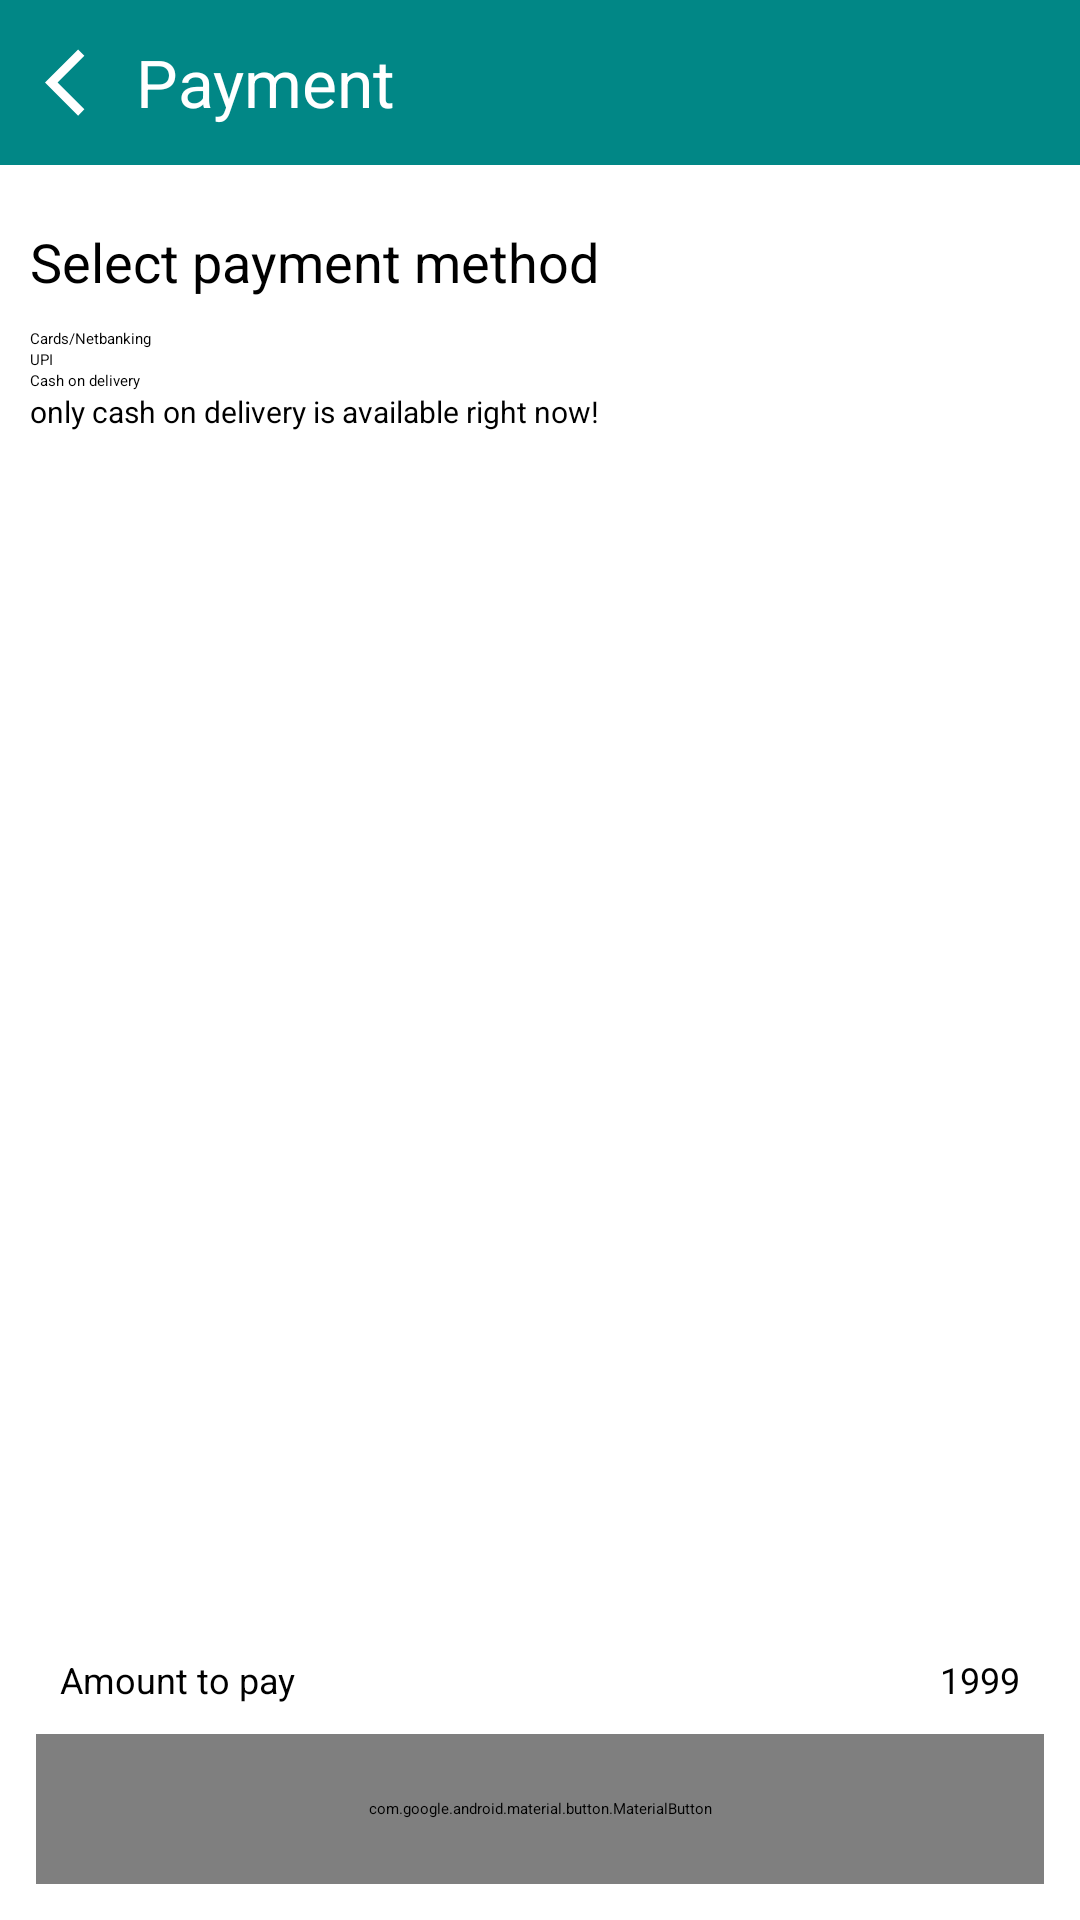

Produce the Android XML layout that renders to this screen, including the resource entries it uses.
<!-- AndroidManifest.xml: application theme Theme.MyApplication -->
<!-- res/layout/activity_payment_address_screen.xml -->
<?xml version="1.0" encoding="utf-8"?>
<androidx.constraintlayout.widget.ConstraintLayout xmlns:android="http://schemas.android.com/apk/res/android"
    xmlns:app="http://schemas.android.com/apk/res-auto"
    xmlns:tools="http://schemas.android.com/tools"
    android:layout_width="match_parent"
    android:layout_height="match_parent"
    tools:context=".PaymentActivity">

    <androidx.constraintlayout.widget.ConstraintLayout
        android:id="@+id/tool_bar"
        android:layout_width="match_parent"
        android:layout_height="55dp"
        android:background="@color/teal_700"
        app:layout_constraintStart_toStartOf="parent"
        app:layout_constraintTop_toTopOf="parent">

        <ImageView
            android:id="@+id/back"
            android:layout_width="35dp"
            android:layout_height="35dp"
            android:layout_gravity="center_vertical"
            android:layout_marginStart="10dp"
            android:padding="5dp"
            android:src="@drawable/arrow_back_ios"
            app:layout_constraintBottom_toBottomOf="parent"
            app:layout_constraintStart_toStartOf="parent"
            app:layout_constraintTop_toTopOf="parent" />

        <TextView
            android:layout_width="wrap_content"
            android:layout_height="match_parent"
            android:gravity="center"
            android:text="@string/paymentTitle"
            android:textColor="@color/white"
            android:textSize="22dp"
            app:layout_constraintBottom_toBottomOf="parent"
            app:layout_constraintStart_toEndOf="@id/back"
            app:layout_constraintTop_toTopOf="parent" />
    </androidx.constraintlayout.widget.ConstraintLayout>

    <TextView
        android:id="@+id/payment_method_text"
        android:layout_width="wrap_content"
        android:layout_height="wrap_content"
        android:layout_marginStart="10dp"
        android:layout_marginTop="20dp"
        android:text="Select payment method"
        android:textColor="@color/black"
        android:textSize="18dp"
        app:layout_constraintStart_toStartOf="parent"
        app:layout_constraintTop_toBottomOf="@+id/tool_bar" />

    <RadioGroup
        android:id="@+id/parent_radio"
        android:layout_width="wrap_content"
        android:layout_height="wrap_content"
        android:layout_marginTop="10dp"
        app:layout_constraintStart_toStartOf="@+id/payment_method_text"
        app:layout_constraintTop_toBottomOf="@+id/payment_method_text">

        <RadioButton
            android:layout_width="wrap_content"
            android:layout_height="wrap_content"
            android:enabled="false"

            android:text="@string/cards" />

        <RadioButton
            android:layout_width="wrap_content"
            android:layout_height="wrap_content"
            android:enabled="false"
            android:text="@string/Upi" />

        <RadioButton
            android:layout_width="wrap_content"
            android:layout_height="wrap_content"
            android:checked="true"
            android:text="@string/cod" />
    </RadioGroup>

    <TextView
        android:id="@+id/info"
        android:layout_width="wrap_content"
        android:layout_height="wrap_content"
        android:text="only cash on delivery is available right now!"
        android:textColor="@color/black"
        android:textSize="10dp"
        app:layout_constraintStart_toStartOf="@id/parent_radio"
        app:layout_constraintTop_toBottomOf="@+id/parent_radio" />

    <TextView
        android:id="@+id/amount"
        android:layout_width="wrap_content"
        android:layout_height="wrap_content"
        android:text="Amount to pay"
        android:textColor="@color/black"
        android:textSize="12dp"
        android:layout_marginBottom="10dp"
        android:layout_marginStart="20dp"
        app:layout_constraintStart_toStartOf="parent"
        app:layout_constraintBottom_toTopOf="@id/placeOrderButton" />

    <TextView
        android:id="@+id/amount_to_pay"
        android:layout_width="wrap_content"
        android:layout_height="wrap_content"
        android:text="1999"
        android:textColor="@color/black"
        android:textSize="12dp"
        android:layout_marginBottom="10dp"
        android:layout_marginEnd="20dp"
        app:layout_constraintEnd_toEndOf="parent"
        app:layout_constraintBottom_toTopOf="@id/placeOrderButton" />

    <com.google.android.material.button.MaterialButton
        android:id="@+id/placeOrderButton"
        android:layout_width="match_parent"
        android:layout_height="50dp"
        android:layout_margin="12dp"
        android:layout_marginStart="5dp"
        android:layout_marginTop="5dp"
        android:layout_marginEnd="8dp"
        android:background="@drawable/button_shape"
        android:fontFamily="sans-serif"
        android:gravity="center"
        android:text="@string/place_order"
        android:textAllCaps="false"
        android:textColor="@color/white"
        android:textSize="20dp"
        app:layout_constraintBottom_toBottomOf="parent"
        app:layout_constraintEnd_toEndOf="parent"
        app:layout_constraintStart_toStartOf="parent" />

    <View
        android:id="@+id/shadow"
        android:layout_width="match_parent"
        android:layout_height="match_parent"
        android:background="@color/black"
        android:alpha=".3"
        android:visibility="gone"
        />

    <ProgressBar
        android:visibility="gone"
        android:id="@+id/progress_circular"
        android:layout_width="wrap_content"
        android:layout_height="wrap_content"
        app:layout_constraintStart_toStartOf="parent"
        app:layout_constraintTop_toTopOf="parent"
        app:layout_constraintEnd_toEndOf="parent"
        app:layout_constraintBottom_toBottomOf="parent"
        />

    <androidx.cardview.widget.CardView
        android:id="@+id/order_placed_card"
        android:visibility="gone"
        app:cardCornerRadius="10dp"
        android:layout_width="wrap_content"
        android:layout_height="wrap_content"
        app:layout_constraintBottom_toBottomOf="parent"
        app:layout_constraintEnd_toEndOf="parent"
        app:layout_constraintStart_toStartOf="parent"
        app:layout_constraintTop_toTopOf="parent">

        <androidx.constraintlayout.widget.ConstraintLayout
            android:layout_width="wrap_content"
            android:layout_height="wrap_content"
            android:padding="30dp"
            >
            <ImageView
                android:id="@+id/order_placed_img"
                android:layout_width="150dp"
                android:layout_height="150dp"
                android:src="@drawable/order_placed"
                app:layout_constraintStart_toStartOf="parent"
                app:layout_constraintEnd_toEndOf="parent"
                app:layout_constraintTop_toTopOf="parent"
                />

            <TextView
                android:id="@+id/order_placed_text"
                android:layout_width="wrap_content"
                android:layout_height="wrap_content"
                android:text="@string/order_placed"
                android:textColor="@color/black"
                android:textSize="18dp"
                android:fontFamily="sans-serif"
                app:layout_constraintStart_toStartOf="parent"
                app:layout_constraintEnd_toEndOf="parent"
                app:layout_constraintTop_toBottomOf="@id/order_placed_img"
                />

            <TextView
                android:id="@+id/continue_shopping"
                android:layout_width="wrap_content"
                android:layout_height="wrap_content"
                android:text="@string/continue_shopping"
                android:layout_marginTop="10dp"
                android:textColor="@color/teal_700"
                android:textStyle=""
                android:textSize="12dp"
                android:fontFamily="sans-serif"
                app:layout_constraintStart_toStartOf="parent"
                app:layout_constraintEnd_toEndOf="parent"
                app:layout_constraintTop_toBottomOf="@id/order_placed_text"
                />
        </androidx.constraintlayout.widget.ConstraintLayout>


    </androidx.cardview.widget.CardView>

</androidx.constraintlayout.widget.ConstraintLayout>
<!-- resources referenced by this layout -->
<resources>
  <color name="black">#FF000000</color>
  <color name="teal_700">#FF018786</color>
  <color name="white">#FFFFFFFF</color>
  <!-- drawable arrow_back_ios (drawable) -->
  <vector xmlns:android="http://schemas.android.com/apk/res/android"
      android:width="48dp"
      android:height="48dp"
      android:viewportWidth="960"
      android:viewportHeight="960">
    <path
        android:fillColor="@color/white"
        android:pathData="M424,904 L0,480l424,-424 80,81 -343,343 343,343 -80,81Z"/>
  </vector>
  <!-- drawable button_shape (drawable) -->
  <?xml version="1.0" encoding="utf-8"?>
  <shape xmlns:android="http://schemas.android.com/apk/res/android">
      <corners  android:radius="50dp"/>
  
  </shape>
  <!-- drawable order_placed: vector/xml drawable (drawable, 36561 chars, omitted) -->
  <string name="Upi">UPI</string>
  <string name="cards">Cards/Netbanking</string>
  <string name="cod">Cash on delivery</string>
  <string name="continue_shopping">continue shopping</string>
  <string name="order_placed">Order placed successfully</string>
  <string name="paymentTitle">Payment</string>
  <string name="place_order">Place order</string>
  <style name="Theme.MyApplication" parent="Theme.MaterialComponents.Light.NoActionBar">
          
          <item name="colorPrimary">@color/teal_700</item>
          <item name="colorPrimaryVariant">@color/purple_700</item>
          <item name="colorOnPrimary">@color/white</item>
          
          <item name="colorSecondary">@color/teal_700</item>
          <item name="colorSecondaryVariant">@color/teal_700</item>
          <item name="colorOnSecondary">@color/black</item>
          
          <item name="android:statusBarColor">@color/black</item>
          
          <item name="textInputStyle">@style/AppTextField</item>
  
  
      </style>
  <color name="purple_700">#FF3700B3</color>
  <style name="AppTextField" parent="Widget.MaterialComponents.TextInputLayout.OutlinedBox">
          <item name="boxBackgroundColor">@color/white</item>
      </style>
</resources>
